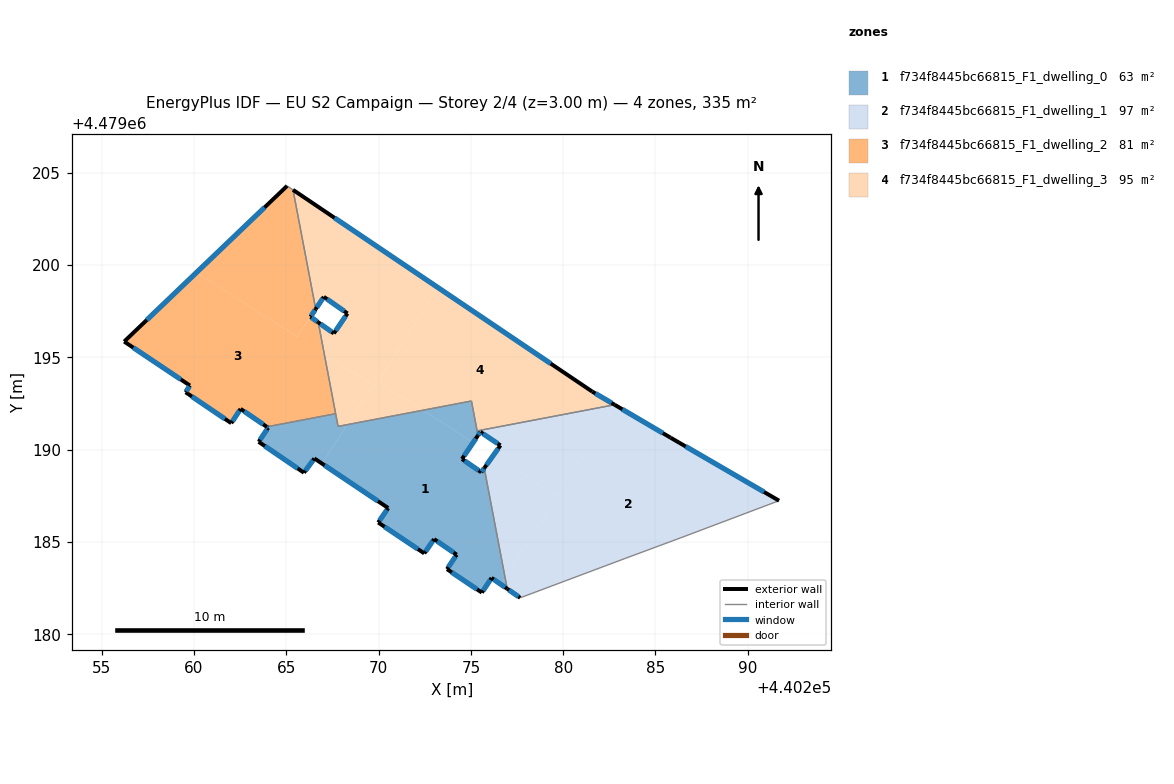
=== STOREY PLAN SPEC (per zone: floor XY polygon, exterior-wall plan segments, windows/doors) ===
zone 1: f734f8445bc66815_F1_dwelling_0  (62.9 m²)
  floor: (440275.12, 4479190.39) (440274.52, 4479189.50) (440275.56, 4479188.78) (440275.72, 4479189.00) (440276.85, 4479183.09) (440276.61, 4479182.72) (440276.12, 4479183.06) (440275.59, 4479182.26) (440273.71, 4479183.53) (440274.23, 4479184.32) (440273.01, 4479185.16) (440272.47, 4479184.38) (440269.98, 4479186.06) (440270.52, 4479186.84) (440266.95, 4479189.24) (440268.30, 4479191.36) (440272.40, 4479192.14)
  floor: (440276.85, 4479183.09) (440276.97, 4479182.47) (440276.61, 4479182.72)
  floor: (440268.30, 4479191.36) (440266.95, 4479189.24) (440266.52, 4479189.53) (440265.96, 4479188.76) (440263.50, 4479190.43) (440264.02, 4479191.19) (440263.94, 4479191.24) (440267.67, 4479191.95) (440267.80, 4479191.26)
  floor: (440275.03, 4479192.64) (440275.38, 4479190.78) (440275.12, 4479190.39) (440272.40, 4479192.14)
  exterior wall: (440273.01, 4479185.16) – (440274.23, 4479184.32)  [1.5 m]
    window: (440273.18, 4479185.04) – (440274.06, 4479184.43)  [2.3 m²]
  exterior wall: (440272.47, 4479184.38) – (440273.01, 4479185.16)  [0.9 m]
    window: (440272.55, 4479184.49) – (440272.93, 4479185.05)  [1.5 m²]
  exterior wall: (440269.98, 4479186.06) – (440272.47, 4479184.38)  [3.0 m]
    window: (440270.33, 4479185.83) – (440272.13, 4479184.62)  [4.7 m²]
  exterior wall: (440270.52, 4479186.84) – (440269.98, 4479186.06)  [1.0 m]
    window: (440270.44, 4479186.73) – (440270.05, 4479186.17)  [1.5 m²]
  exterior wall: (440266.52, 4479189.53) – (440270.52, 4479186.84)  [4.8 m]
    window: (440267.08, 4479189.16) – (440269.96, 4479187.22)  [7.5 m²]
  exterior wall: (440265.96, 4479188.76) – (440266.52, 4479189.53)  [1.0 m]
    window: (440266.03, 4479188.86) – (440266.44, 4479189.42)  [1.5 m²]
  exterior wall: (440263.50, 4479190.43) – (440265.96, 4479188.76)  [3.0 m]
    window: (440263.84, 4479190.20) – (440265.62, 4479188.99)  [4.7 m²]
  exterior wall: (440263.51, 4479190.45) – (440263.50, 4479190.43)  [0.0 m]
  exterior wall: (440264.02, 4479191.19) – (440263.51, 4479190.45)  [0.9 m]
    window: (440263.95, 4479191.09) – (440263.58, 4479190.55)  [1.4 m²]
  exterior wall: (440263.94, 4479191.24) – (440264.02, 4479191.19)  [0.1 m]
    window: (440263.95, 4479191.23) – (440264.01, 4479191.20)  [0.1 m²]
  exterior wall: (440274.52, 4479189.50) – (440275.39, 4479190.78)  [1.5 m]
    window: (440274.64, 4479189.68) – (440275.26, 4479190.60)  [2.4 m²]
  exterior wall: (440275.56, 4479188.78) – (440274.52, 4479189.50)  [1.3 m]
    window: (440275.42, 4479188.88) – (440274.66, 4479189.40)  [2.0 m²]
  exterior wall: (440275.56, 4479188.78) – (440275.72, 4479189.00)  [0.3 m]
    window: (440275.59, 4479188.81) – (440275.70, 4479188.97)  [0.4 m²]
  exterior wall: (440276.12, 4479183.06) – (440276.97, 4479182.47)  [1.0 m]
    window: (440276.24, 4479182.98) – (440276.85, 4479182.55)  [1.6 m²]
  exterior wall: (440275.59, 4479182.26) – (440276.12, 4479183.06)  [1.0 m]
    window: (440275.67, 4479182.37) – (440276.05, 4479182.95)  [1.5 m²]
  exterior wall: (440273.71, 4479183.53) – (440275.59, 4479182.26)  [2.3 m]
    window: (440273.97, 4479183.36) – (440275.33, 4479182.44)  [3.6 m²]
  exterior wall: (440274.23, 4479184.32) – (440273.71, 4479183.53)  [0.9 m]
    window: (440274.16, 4479184.21) – (440273.78, 4479183.64)  [1.5 m²]
  interior walls: 6
zone 2: f734f8445bc66815_F1_dwelling_1  (96.6 m²)
  floor: (440291.69, 4479187.24) (440286.34, 4479185.22) (440283.35, 4479184.11) (440277.67, 4479181.98) (440276.97, 4479182.47) (440276.85, 4479183.09) (440282.82, 4479192.42) (440285.82, 4479190.65)
  floor: (440279.66, 4479187.49) (440276.85, 4479183.09) (440275.72, 4479189.00) (440276.22, 4479189.70)
  floor: (440282.82, 4479192.42) (440279.66, 4479187.49) (440276.22, 4479189.70) (440276.60, 4479190.24) (440275.51, 4479190.97) (440275.38, 4479190.78) (440275.34, 4479191.02) (440282.78, 4479192.44)
  exterior wall: (440276.60, 4479190.24) – (440275.72, 4479189.00)  [1.5 m]
    window: (440276.48, 4479190.07) – (440275.84, 4479189.17)  [2.4 m²]
  exterior wall: (440275.51, 4479190.97) – (440276.60, 4479190.24)  [1.3 m]
    window: (440275.66, 4479190.86) – (440276.45, 4479190.34)  [2.1 m²]
  exterior wall: (440275.51, 4479190.97) – (440275.39, 4479190.78)  [0.2 m]
    window: (440275.49, 4479190.94) – (440275.40, 4479190.80)  [0.4 m²]
  exterior wall: (440285.82, 4479190.65) – (440282.78, 4479192.44)  [3.5 m]
    window: (440285.40, 4479190.90) – (440283.21, 4479192.19)  [5.5 m²]
  exterior wall: (440291.69, 4479187.24) – (440285.82, 4479190.65)  [6.8 m]
    window: (440290.88, 4479187.71) – (440286.64, 4479190.18)  [10.6 m²]
  exterior wall: (440276.97, 4479182.47) – (440277.67, 4479181.98)  [0.9 m]
    window: (440277.07, 4479182.40) – (440277.57, 4479182.05)  [1.3 m²]
  interior walls: 6
zone 3: f734f8445bc66815_F1_dwelling_2  (81.0 m²)
  floor: (440266.31, 4479197.20) (440266.73, 4479196.90) (440267.00, 4479195.46) (440266.89, 4479195.29) (440267.06, 4479195.18) (440267.67, 4479191.95) (440263.94, 4479191.24) (440262.52, 4479192.21) (440262.02, 4479191.44) (440259.55, 4479193.11) (440259.78, 4479193.48) (440256.22, 4479195.86) (440260.14, 4479199.61) (440265.59, 4479196.12)
  floor: (440267.00, 4479195.46) (440267.06, 4479195.18) (440266.89, 4479195.29)
  floor: (440265.36, 4479204.08) (440266.59, 4479197.63) (440265.59, 4479196.12) (440260.14, 4479199.61) (440265.04, 4479204.29)
  exterior wall: (440262.02, 4479191.44) – (440262.52, 4479192.21)  [0.9 m]
    window: (440262.09, 4479191.55) – (440262.45, 4479192.11)  [1.4 m²]
  exterior wall: (440259.55, 4479193.11) – (440262.02, 4479191.44)  [3.0 m]
    window: (440259.89, 4479192.88) – (440261.68, 4479191.67)  [4.7 m²]
  exterior wall: (440259.78, 4479193.48) – (440259.55, 4479193.11)  [0.4 m]
    window: (440259.75, 4479193.43) – (440259.58, 4479193.16)  [0.7 m²]
  exterior wall: (440256.22, 4479195.86) – (440259.78, 4479193.48)  [4.3 m]
    window: (440256.71, 4479195.53) – (440259.28, 4479193.81)  [6.7 m²]
  exterior wall: (440265.04, 4479204.29) – (440256.22, 4479195.86)  [12.2 m]
    window: (440263.82, 4479203.12) – (440257.44, 4479197.03)  [19.1 m²]
  exterior wall: (440266.31, 4479197.20) – (440266.59, 4479197.62)  [0.5 m]
    window: (440266.35, 4479197.26) – (440266.55, 4479197.56)  [0.8 m²]
  exterior wall: (440266.73, 4479196.90) – (440266.31, 4479197.20)  [0.5 m]
    window: (440266.67, 4479196.94) – (440266.37, 4479197.16)  [0.8 m²]
  exterior wall: (440262.52, 4479192.21) – (440263.94, 4479191.24)  [1.7 m]
    window: (440262.72, 4479192.08) – (440263.75, 4479191.38)  [2.7 m²]
  interior walls: 4
zone 4: f734f8445bc66815_F1_dwelling_3  (94.8 m²)
  floor: (440273.23, 4479198.78) (440269.80, 4479193.43) (440267.06, 4479195.18) (440267.00, 4479195.46) (440268.31, 4479197.38) (440267.03, 4479198.28) (440266.59, 4479197.63) (440265.36, 4479204.08)
  floor: (440281.58, 4479193.15) (440282.78, 4479192.44) (440275.34, 4479191.02) (440275.03, 4479192.64) (440272.40, 4479192.14) (440269.97, 4479193.69) (440273.23, 4479198.78)
  floor: (440267.58, 4479196.30) (440267.00, 4479195.46) (440266.73, 4479196.90)
  floor: (440272.40, 4479192.14) (440268.30, 4479191.36) (440269.68, 4479193.51) (440269.80, 4479193.43) (440269.97, 4479193.69)
  floor: (440269.68, 4479193.51) (440268.30, 4479191.36) (440267.80, 4479191.26) (440267.06, 4479195.18)
  exterior wall: (440267.58, 4479196.30) – (440266.73, 4479196.90)  [1.0 m]
    window: (440267.46, 4479196.39) – (440266.85, 4479196.82)  [1.6 m²]
  exterior wall: (440268.31, 4479197.38) – (440267.58, 4479196.30)  [1.3 m]
    window: (440268.21, 4479197.23) – (440267.68, 4479196.45)  [2.1 m²]
  exterior wall: (440267.03, 4479198.28) – (440268.31, 4479197.38)  [1.6 m]
    window: (440267.21, 4479198.16) – (440268.14, 4479197.51)  [2.5 m²]
  exterior wall: (440266.59, 4479197.62) – (440267.03, 4479198.28)  [0.8 m]
    window: (440266.65, 4479197.71) – (440266.97, 4479198.19)  [1.2 m²]
  exterior wall: (440281.58, 4479193.15) – (440265.36, 4479204.08)  [19.6 m]
    window: (440279.33, 4479194.67) – (440267.61, 4479202.56)  [30.6 m²]
  exterior wall: (440282.78, 4479192.44) – (440281.58, 4479193.15)  [1.4 m]
    window: (440282.62, 4479192.54) – (440281.74, 4479193.05)  [2.2 m²]
  interior walls: 6

=== DERIVED (storey summary) ===
Building: EU S2 Campaign
Storey: 2 of 4  (floor level z = 3.00 m)
Storey gross floor area: 335.4 m²
Zones on this storey: 4
  - f734f8445bc66815_F1_dwelling_0: floor 62.9 m²; exterior wall 24.4 m (73.3 m²); 16 window(s) 38.2 m²; WWR 52.1%
  - f734f8445bc66815_F1_dwelling_1: floor 96.6 m²; exterior wall 14.2 m (42.7 m²); 6 window(s) 22.3 m²; WWR 52.2%
  - f734f8445bc66815_F1_dwelling_2: floor 81.0 m²; exterior wall 23.6 m (70.7 m²); 8 window(s) 36.9 m²; WWR 52.2%
  - f734f8445bc66815_F1_dwelling_3: floor 94.8 m²; exterior wall 25.7 m (77.0 m²); 6 window(s) 40.2 m²; WWR 52.2%
Zone adjacency (shared interzone walls):
  - f734f8445bc66815_F1_dwelling_0 ↔ f734f8445bc66815_F1_dwelling_1
  - f734f8445bc66815_F1_dwelling_0 ↔ f734f8445bc66815_F1_dwelling_2
  - f734f8445bc66815_F1_dwelling_0 ↔ f734f8445bc66815_F1_dwelling_3
  - f734f8445bc66815_F1_dwelling_1 ↔ f734f8445bc66815_F1_dwelling_3
  - f734f8445bc66815_F1_dwelling_2 ↔ f734f8445bc66815_F1_dwelling_3